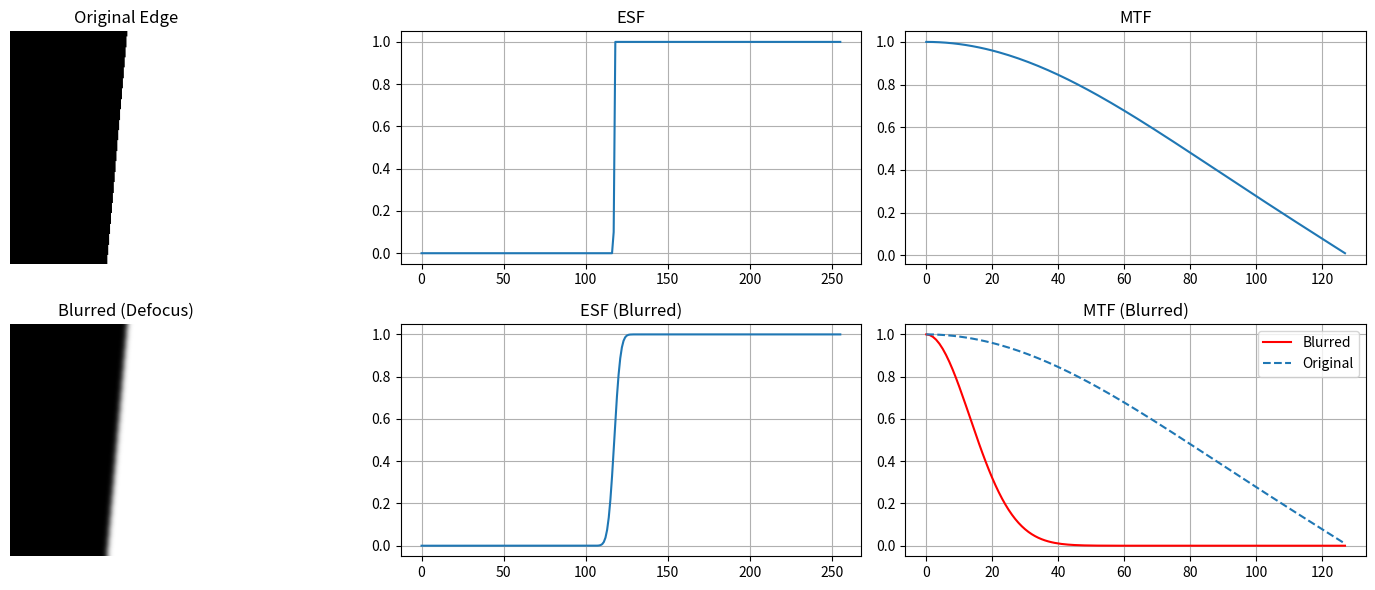

Write Python code to recreate this figure.

import numpy as np
import matplotlib.pyplot as plt
from scipy.ndimage import gaussian_filter
from scipy.fft import fft

# Simulate slanted edge image
def generate_edge_image(size=256, angle_deg=5):
    angle = np.radians(angle_deg)
    xx, yy = np.meshgrid(np.arange(size), np.arange(size))
    rotated = (xx * np.cos(angle) + yy * np.sin(angle)) - size // 2
    edge = np.where(rotated > 0, 1.0, 0.0)
    return edge

# Extract Edge Spread Function (ESF)
def extract_esf(edge_img):
    center_line = edge_img[edge_img.shape[0]//2-5 : edge_img.shape[0]//2+5, :]
    esf = np.mean(center_line, axis=0)
    return esf

# Compute Line Spread Function (LSF)
def compute_lsf(esf):
    lsf = np.gradient(esf)
    return lsf / np.max(lsf)

# Compute MTF (Fourier of LSF)
def compute_mtf(lsf):
    mtf = np.abs(fft(lsf))
    mtf = mtf[:len(mtf)//2]
    mtf /= np.max(mtf)
    return mtf

# Main
edge_img = generate_edge_image()
esf = extract_esf(edge_img)
lsf = compute_lsf(esf)
mtf = compute_mtf(lsf)

# Depth simulation: blur and compare MTF
blurred = gaussian_filter(edge_img, sigma=3)
esf_blur = extract_esf(blurred)
lsf_blur = compute_lsf(esf_blur)
mtf_blur = compute_mtf(lsf_blur)

# Plot
fig, axs = plt.subplots(2, 3, figsize=(15, 6))
axs[0, 0].imshow(edge_img, cmap='gray'); axs[0, 0].set_title("Original Edge")
axs[0, 1].plot(esf); axs[0, 1].set_title("ESF"); axs[0, 1].grid()
axs[0, 2].plot(mtf, label='Original'); axs[0, 2].set_title("MTF"); axs[0, 2].grid()

axs[1, 0].imshow(blurred, cmap='gray'); axs[1, 0].set_title("Blurred (Defocus)")
axs[1, 1].plot(esf_blur); axs[1, 1].set_title("ESF (Blurred)"); axs[1, 1].grid()
axs[1, 2].plot(mtf_blur, label='Blurred', color='red'); axs[1, 2].set_title("MTF (Blurred)")
axs[1, 2].plot(mtf, label='Original', linestyle='--'); axs[1, 2].legend(); axs[1, 2].grid()

for ax in axs.flat:
    if hasattr(ax, 'axis'): ax.axis('off') if ax == axs[0,0] or ax == axs[1,0] else None

plt.tight_layout()
plt.show()
